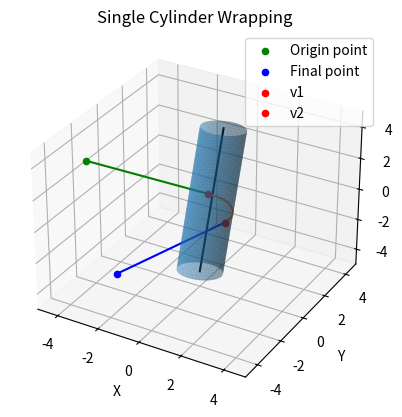

Recreate this plot in Python.
import numpy as np
import matplotlib.pyplot as plt
from mpl_toolkits.mplot3d import Axes3D
from scipy.linalg import norm

# Functions for Step 1
#---------------------
def find_cylinder_frame(center_circle) :

  # Find the frame of the cylinder
  #
  # INPUT
  # - center_circle : 2*array 3*1 coordinates of the first and second circles of the cylinder
  #
  # OUTPUT
  # - cylinder_frame : array 3*3 ortonormal frame for the cylinder

  vect = center_circle[1] - center_circle[0]
  unit_vect = vect / norm(vect) # z axis du cylindre

  # Make some vector not in the same direction as vect_U
  not_unit_vect = np.array([1, 0, 0])
  if (unit_vect == not_unit_vect).all():
    not_unit_vect = np.array([0, 1, 0])

  # Make a normalized vector perpendicular to vect_U
  n1 = np.cross(unit_vect, not_unit_vect)/norm(np.cross(unit_vect, not_unit_vect)) # notre y par exemple

  # Make unit vector perpendicular to v and n1
  n2 = np.cross(n1, unit_vect) # notre x par exemple

  return np.array([n2,n1, unit_vect])

def switch_frame(point, rotation_matrix, vect) :

  # Express point in a new frame
  #
  # INPUT
  # - point : array 3*1 coordinates of the point
  # - rotation_matrix : array 3*3 rotation matrix to change frame
  # - vect : 3*1 transition vector to change frame
  #
  # OUTPUT
  # - point_new_frame : array 3*1 coordinates of the point in the nex frame
  # ----------------------------------
  # transformation_matrix = np.array([[rotation_matrix[0][0], rotation_matrix[0][1], rotation_matrix[0][2], vect[0]],
  #                                   [rotation_matrix[1][0], rotation_matrix[1][1], rotation_matrix[1][2], vect[1]],
  #                                   [rotation_matrix[2][0], rotation_matrix[2][1], rotation_matrix[2][2], vect[2]],
  #                                   [0, 0, 0, 1]])
  # ----------------------------------

  return vect + np.dot(rotation_matrix, point)

def transpose_switch_frame(point, rotation_matrix, vect) :

  # Express point in its previous frame
  #
  # INPUT
  # - point : array 3*1 coordinates of the point
  # - rotation_matrix : array 3*3 rotation matrix to change frame
  # - vect : 3*1 transition vector to change frame
  #
  # OUTPUT
  # - point_previous_frame : array 3*1 coordinates of the point in its previous frame
  # ----------------------------------
  # transformation_matrix = np.array([[rotation_matrix[0][0], rotation_matrix[0][1], rotation_matrix[0][2], vect_transition[0]],
  #                                 [rotation_matrix[1][0], rotation_matrix[1][1], rotation_matrix[1][2], vect_transition[1]],
  #                                 [rotation_matrix[2][0], rotation_matrix[2][1], rotation_matrix[2][2], vect_transition[2]],
  #                                 [0, 0, 0, 1]])
  # ----------------------------------

  vect_transition = np.dot(rotation_matrix, vect)

  return vect_transition + np.dot(rotation_matrix, point)

# Functions for Step 2
#---------------------

def find_via_points_xy(p0, p1, r) :

  # Compute xy coordinates of v1 and v2
  #
  # INPUT
  # - p0 : array 3*1 position of the first point
  # - p1 : array 3*1 position of the second point
  # - r : radius of the cylinder * side
  #
  # OUTPUT
  # - v1 = [v1_x, v1_y, 0] : array 3*1 position of the first obstacle via point
  # - v2 = [v2_x, v2_y, 0] : array 3*1 position of the second obstacle via point

  p0_x2y2 = p0[0] ** 2 + p0[1] ** 2
  if p0_x2y2 == 0:
    raise ValueError("Please choose other coordinates for p0. You mustn't have a bounding-fixed via point with x=y=0.")

  p1_x2y2 = p1[0] ** 2 + p1[1] ** 2
  if p1_x2y2 == 0:
    raise ValueError("Please choose other coordinates for p1. You mustn't have a bounding-fixed via point with x=y=0.")

  if p0[0]**2+p0[1]**2-r**2 < 0 :
    print("You choose p0 in the cylinder. Muscle path is straight line")
    return [0,0,0], [0,0,0]

  elif p1[0]**2+p1[1]**2-r**2 < 0 :
    print("You choose p1 in the cylinder. Muscle path is straight line")
    return [0,0,0], [0,0,0]

  else :
    v1_x = (p0[0]*r**2 + r*p0[1]*np.sqrt(p0[0]**2+p0[1]**2-r**2))/p0_x2y2 # + c[0]
    v1_y = (p0[1]*r**2 - r*p0[0]*np.sqrt(p0[0]**2+p0[1]**2-r**2))/p0_x2y2 # + c[1]

    v2_x = (p1[0]*r**2 - r*p1[1]*np.sqrt(p1[0]**2+p1[1]**2-r**2))/p1_x2y2 # + c[0]
    v2_y = (p1[1]*r**2 + r*p1[0]*np.sqrt(p1[0]**2+p1[1]**2-r**2))/p1_x2y2 # + c[1]


  return [v1_x, v1_y, 0], [v2_x, v2_y, 0]

def compute_length_v1_v2_xy(v1,v2, r) :

  # Compute xy coordinates of segment lengths in plane
  #
  # INPUT
  # - v1 : array 3*1 position of the first obstacle via point
  # - v2 : array 3*1 position of the second obstacle via point
  # - r : radius of the cylinder * side
  #
  # OUTPUT
  # - ||v1v2||(x,y) : xy coordinates of segment lengths in plane

  if r == 0:
    raise ValueError("Please choose an other radius, positive or negative are accepted. You musn't have r=0")

  # The length of the line segment v1v2(x,y) is found using the law of cosines
  return np.absolute(r*np.arccos(1.0-((v1[0]-v2[0])**2+(v1[1]-v2[1])**2)/(2*r**2)))

def z_coordinates_v1_v2(v1,v2,v1_v2_length_xy, origin_point, final_point) :

  # Compute z coordinates of v1 and v2
  #
  # INPUT
  # - v1 : array 3*1 position of the first obstacle via point
  # - v2 : array 3*1 position of the second obstacle via point
  # - v1_v2_length_xy : xy coordinates of segment lengths in plane
  # - origin_point : array 3*1 position of the first point
  # - final_point : array 3*1 position of the second point
  #
  # OUTPUT
  # - v1_z = z coordinate of v1
  # - v2_z = z coordinate of v2

  # Calculate the length of origin_point,v1(x,y) and v2,final_point(x,y)
  origin_point_v1_length_xy = np.sqrt((v1[0]-origin_point[0])**2 + (v1[1]-origin_point[1])**2)
  v2_final_point_length_xy = np.sqrt((final_point[0]-v2[0])**2 + (final_point[1]-v2[1])**2)

  v1_z= origin_point[2]+(((final_point[2]-origin_point[2])*origin_point_v1_length_xy)/
    (origin_point_v1_length_xy + v1_v2_length_xy + v2_final_point_length_xy))
  v2_z= final_point[2]-(((final_point[2]-origin_point[2])*v2_final_point_length_xy)/
    (origin_point_v1_length_xy + v1_v2_length_xy + v2_final_point_length_xy))

  return v1_z, v2_z

def find_via_points(p0, p1, r) :

   # Compute xyz coordinates of v1 and v2
   #
   # INPUT
   # - p0 : array 3*1 position of the first point
   # - p1 : array 3*1 position of the second point
   # - r : radius of the cylinder * side
   #
   # OUTPUT
   # - v1 = [v1_x, v1_y, v1_z] : array 3*1 position of the first obstacle via point
   # - v2 = [v2_x, v2_y, v2_z] : array 3*1 position of the second obstacle via point

   v1, v2 = find_via_points_xy(p0, p1, r)
   v1_v2_length_xy = compute_length_v1_v2_xy(v1, v2, r)
   v1[2], v2[2] = z_coordinates_v1_v2(v1,v2,v1_v2_length_xy, p0, p1)

   return v1, v2

# Functions for Step 3
#----------------------

def determine_if_via_points_inactive_single_cylinder(v1,v2, r) :

  # Determine if via points v1 and v2 are inactive
  #
  # /!\ Differences with the B.A. Garner and M.G. Pandy paper !
  #   if Det < 0 : orientation is clockwise
  #   so for a side right-handed (side = 1), we need actived via points
  #   so, if Det*r < 0 ==> determine_if_via_points_inactive = False
  #   (and not "True" as originally presented in the paper)
  #
  # INPUT
  # - v1 : array 3*1 position of the first obstacle via point
  # - v2 : array 3*1 position of the second obstacle via point
  # - r : radius of the cylinder * side
  #
  # OUTPUT
  # - a bool : True if via points are inactive --> Muscle path is straight line from origin point to final point
  #            False if via points are active --> Muscle passes by the two via points

  if (r*(v1[0]*v2[1] - v1[1]*v2[0])<0) :
    return False
  else :
    return True

# Functions for Step 4
#----------------------

def compute_length_v1_v2(v1,v2, v1_v2_length_xy) :

  # Compute length of path segments v1 v2
  #
  # INPUT
  # - v1 : array 3*1 position of the first obstacle via point
  # - v2 : array 3*1 position of the second obstacle via point
  # - v1_v2_length_xy : xy coordinates of segment lengths in plane
  #
  # OUTPUT
  # - ||v1v2|| : length of path segments between v1 and v2

  return np.sqrt(v1_v2_length_xy**2+(v2[0]-v1[2])**2)

def segment_length_single_cylinder(obstacle_via_point_inactive, origin_point, final_point, v1, v2, r) :

  # Compute length of path segments
  #
  # INPUT
  # - obstacle_via_point_inactive : bool determine if v1 and v1 or inactive (True) or not (False)
  # - origin_point : array 3*1 position of the first point
  # - final_point : array 3*1 position of the second point
  # - v1 : array 3*1 position of the first obstacle via point
  # - v2 : array 3*1 position of the second obstacle via point
  # - r : radius of the cylinder * side
  #
  # OUTPUT
  # - segment_length : length of path segments

  if (obstacle_via_point_inactive == True) : # Muscle path is straight line from origin_point to final_point
   segment_length = norm(np.array(final_point)-np.array(origin_point))

  else :
   v1_v2_length_xy = compute_length_v1_v2_xy(v1, v2, r)
   v1_v2_length = compute_length_v1_v2(v1,v2, v1_v2_length_xy)
   segment_length = norm (v1 - np.array(origin_point)) + v1_v2_length + norm(np.array(final_point) - v2)

  return segment_length

# Algorithm
#---------------------------

def single_cylinder_obstacle_set_algorithm(origin_point, final_point, radius, side, cylinder_origin, cylinder_frame) :

   # Provide the length wrapping around a cylinder
   #  Based on:
   #  -B.A. Garner and M.G. Pandy, The obstacle-set method for
   #  representing muscle paths in musculoskeletal models,
   #  Comput. Methods Biomech. Biomed. Engin. 3 (2000), pp. 1–30.
   # -----------------------------------------------------------
   #
   # INPUT
   # - origin_point : array 3*1 position of the first point
   # - final_point : array 3*1 position of the second point
   # - radius : radius of the cylinder
   # - side : side of the wrapping, -1 for the left side, 1 for the right side
   # - cylinder_origin : array 3*1 coordinates of the center of the cylinder
   # - cylinder_frame : array 3*3 local frame of the cylinder
   #
   # OUTPUT
   # - v1o : array 3*1 position of the first obstacle via point (in conventionnal frame)
   # - v2o : array 3*1 position of the second obstacle via point (in conventionnal frame)
   # - obstacle_via_point_inactive : bool determine if v1 and v1 or inactive (True) or not (False)
   # - segment_lenght : length of path segments

   # ------
   # Step 1
   # ------
   r = radius * side

   # Express P and S in the cylinder frame
   P_cylinder_frame = transpose_switch_frame(origin_point, cylinder_frame, [0,0,0] - cylinder_origin)
   S_cylinder_frame = transpose_switch_frame(final_point, cylinder_frame, [0,0,0] - cylinder_origin)

   # ------
   # Step 2
   # ------
   # Via points
   v1, v2 = find_via_points(P_cylinder_frame, S_cylinder_frame, r)
   v1_v2_length_xy = compute_length_v1_v2_xy(v1, v2, r)

   # ------
   # Step 3
   # ------
   obstacle_via_point_inactive = determine_if_via_points_inactive_single_cylinder(v1,v2, r)

   # ------
   # Step 4
   # ------
   segment_length = segment_length_single_cylinder(obstacle_via_point_inactive, P_cylinder_frame, S_cylinder_frame, v1, v2, r)

   # ------
   # Step 5
   # ------
   v1o = switch_frame(v1, np.transpose(cylinder_frame), cylinder_origin)
   v2o = switch_frame(v2, np.transpose(cylinder_frame), cylinder_origin)

   return v1o, v2o, obstacle_via_point_inactive, segment_length

# Functions for Plot
#---------------------------

def data_cylinder(center_circle_1, center_circle_2, radius, num_points = 100) :

  # Compute datas for plot the cylinder
  # The cylinder is charaterized by coordinates of his two circle face and his radius
  #
  # INPUT
  # - center_circle_2 : array 3*1 coordinates of the first circle of the cylinder
  # - center_circle_2 : array 3*1 coordinates of the second circle of the cylinder
  # - radius : radius of the cylinder
  # - num_points : int number of points for representation (default 100)
  #
  # OUTPUT
  # - X, Y, Z :  array nm_point*num_point coordinates of points for the representation of the cylinder

  # Create a unit vector in direction of axis
  v_cylinder=center_circle_2-center_circle_1
  v_unit=(v_cylinder)/norm(v_cylinder)

  # Make some vector not in the same direction as v
  not_v_unit = np.array([1, 0, 0])
  if (v_unit == not_v_unit).all():
    not_v_unit = np.array([0, 1, 0])

  # Make a normalized vector perpendicular to v
  n1 = np.cross(v_unit, not_v_unit)/norm(np.cross(v_unit, not_v_unit))

  # Make unit vector perpendicular to v and n1
  n2 = np.cross(v_unit, n1)

  # Surface ranges over t from 0 to length of axis and 0 to 2*pi
  t = np.linspace(0, norm(v_cylinder), num_points)
  theta = np.linspace(0, 2 * np.pi, num_points)
  t, theta = np.meshgrid(t, theta)

  # Generate coordinates for surface
  X, Y, Z = [center_circle_1[i] + v_unit[i] * t + radius * np.sin(theta) * n1[i] + radius * np.cos(theta) * n2[i] for i in [0, 1, 2]]
  return X, Y, Z

def data_semi_circle(v1, v2, cylinder_origin, cylinder_frame, r, num_points=100) :

  # Compute datas for plot the semi-circle between bounding fixed via points v1 and v2
  #
  # INPUT
  # - v1 : array 3*1 position of the first obstacle via point
  # - v2 : array 3*1 position of the second obstacle via point
  # - cylinder_origin : array 3*1 coordinates of the center of the cylinder
  # - cylinder_frame : array 3*3 local frame of the cylinder
  # - r : radius of the cylinder
  # - num_points : int number of points for representation (default 100)
  #
  # OUTPUT
  # - semi_circle_points : array nm_point*n3 coordinates of points for the representation of the semi-circle

  # Change frame
  v1 = transpose_switch_frame(v1, cylinder_frame, [0,0,0] - cylinder_origin)
  v2 = transpose_switch_frame(v2, cylinder_frame, [0,0,0] - cylinder_origin)
  c = np.array([0,0, (v1[2]+v2[2])/2])

  # Calculation of the normal vect of plan def by v1, v2 and c1
  norm = np.cross(v1 - c, v2 - c)
  norm /= np.linalg.norm(norm)

  # Calculate the angle between v1 and v2
  angle = np.arccos(np.dot((v1 - c) / np.linalg.norm(v1 - c), (v2 - c) / np.linalg.norm(v2 - c)))

  # Calculate points of the semi-circle
  theta = np.linspace(0, angle, num_points)
  semi_circle_points = c + r * np.cos(theta)[:, np.newaxis] * (v1 - c) / np.linalg.norm(v1 - c) + \
                        r * np.sin(theta)[:, np.newaxis] * np.cross(norm, (v1 - c) / np.linalg.norm(v1 - c))

  for i in range (len(semi_circle_points)) :
    semi_circle_points[i] = switch_frame(semi_circle_points[i], np.transpose(cylinder_frame), cylinder_origin)

  return semi_circle_points

def plot_one_cylinder_obstacle(origin_point, final_point, center_circle, radius, v1, v2, obstacle_via_point_inactive, segment_length, cylinder_origin, cylinder_frame) :

   # Plot the representation of the single-cylinder obstacle-set algorithm
   #
   # INPUT
   # - origin_point : array 3*1 position of the first point
   # - final_point : array 3*1 position of the second point
   # - center_circle : 2*array 3*1 coordinates of the first and second circles of the cylinder
   # - radius : radius of the cylinder
   # - v1 : array 3*1 position of the first obstacle via point
   # - v2 : array 3*1 position of the second obstacle via point
   # - obstacle_via_point_inactive : bool determine if v1 and v1 or inactive (True) or not (False)
   # - segment_length : length of path segments
   # - cylinder_origin : array 3*1 coordinates of the center of the cylinder
   # - cylinder_frame : array 3*3 local frame of the cylinder
   #
   # OUTPUT
   # - None : Plot axis, cylinder, points and muscle path

   # Set figure
   fig = plt.figure()
   ax = fig.add_subplot(111, projection='3d')

   # Bouding-fixed via point
   ax.scatter(*origin_point, color='g', label="Origin point")
   ax.scatter(*final_point, color='b', label="Final point")

   #Obstacle via points
   ax.scatter(*v1, color='r', label="v1")
   ax.scatter(*v2, color='r', label="v2")

   # Cylinder
   Xc,Yc,Zc = data_cylinder(center_circle[0], center_circle[1], radius )
   ax.plot_surface(Xc, Yc, Zc, alpha=0.5)
   ax.plot(*zip(center_circle[0], center_circle[1]), color = 'k')

   if (obstacle_via_point_inactive == True) : # Muscle path is straight line from origin point to final point
    ax.plot(*zip(origin_point, final_point), color='r')
   else :
    # Semi-circle between v1 and v2
    semi_circle_points = data_semi_circle(v1,v2,cylinder_origin, cylinder_frame,radius, 100)
    ax.plot(semi_circle_points[:, 0], semi_circle_points[:, 1], semi_circle_points[:, 2])

    ax.plot(*zip(origin_point, v1), color='g')
    # ax.plot(*zip(v1, v2), color='r')
    ax.plot(*zip(v2, final_point), color='b')

   # Set graph
   ax.set_xlabel("X")
   ax.set_ylabel("Y")
   ax.set_zlabel("Z")
   ax.grid(True)

   # Set ax limit
   ax.set_xlim(-5,5)
   ax.set_ylim(-5,5)
   ax.set_zlim(-5,5)

   plt.title("Single Cylinder Wrapping")
   plt.legend()
  #  plt.legend(["obstacle_via_point_inactive : "+ ("True" if obstacle_via_point_inactive else "False")])
  #  plt.legend(["segment_length : ", segment_length])
   plt.show()

def main():

   # Provide the length wrapping around a cylinder
   #  Based on:
   #  -B.A. Garner and M.G. Pandy, The obstacle-set method for
   #  representing muscle paths in musculoskeletal models,
   #  Comput. Methods Biomech. Biomed. Engin. 3 (2000), pp. 1–30.
   # -----------------------------------------------------------

   # ------
   # Inputs
   # ------
   # Points
   origin_point = [-5, -1,2]
   final_point =[-1,-5,-1]

   # Points for cylinder
   center_circle = [np.array([0,0,-4]),np.array([0,2,4])]
   radius = 1
   side = 1 # Choose 1 for the right-handed side, -1 for the left-handed side (with respect to the z-axis)

   show_details = True

   # Other inputs -----------------------------------------
   cylinder_origin = (center_circle[1] + center_circle[0]) / 2
   cylinder_frame = find_cylinder_frame(center_circle)

   # --------------------------------------
   # Single cylinder obstacle set algorithm
   # --------------------------------------
   v1, v2, obstacle_via_point_inactive, segment_length = single_cylinder_obstacle_set_algorithm(origin_point, final_point, radius, side, cylinder_origin, cylinder_frame)

   # ----
   # Plot
   # ----
   plot_one_cylinder_obstacle(origin_point, final_point, center_circle, radius, v1, v2, obstacle_via_point_inactive, segment_length, cylinder_origin, cylinder_frame)

   if (show_details) :
    print("origin_point = ", origin_point)
    print("final_point = ", final_point)
    print("v1 = ", v1)
    print("v2 = ", v2)
    print("obstacle_via_point_inactive = ",obstacle_via_point_inactive)
    print("segment_length = ", round(segment_length, 2))

if __name__ == "__main__":
   main()
